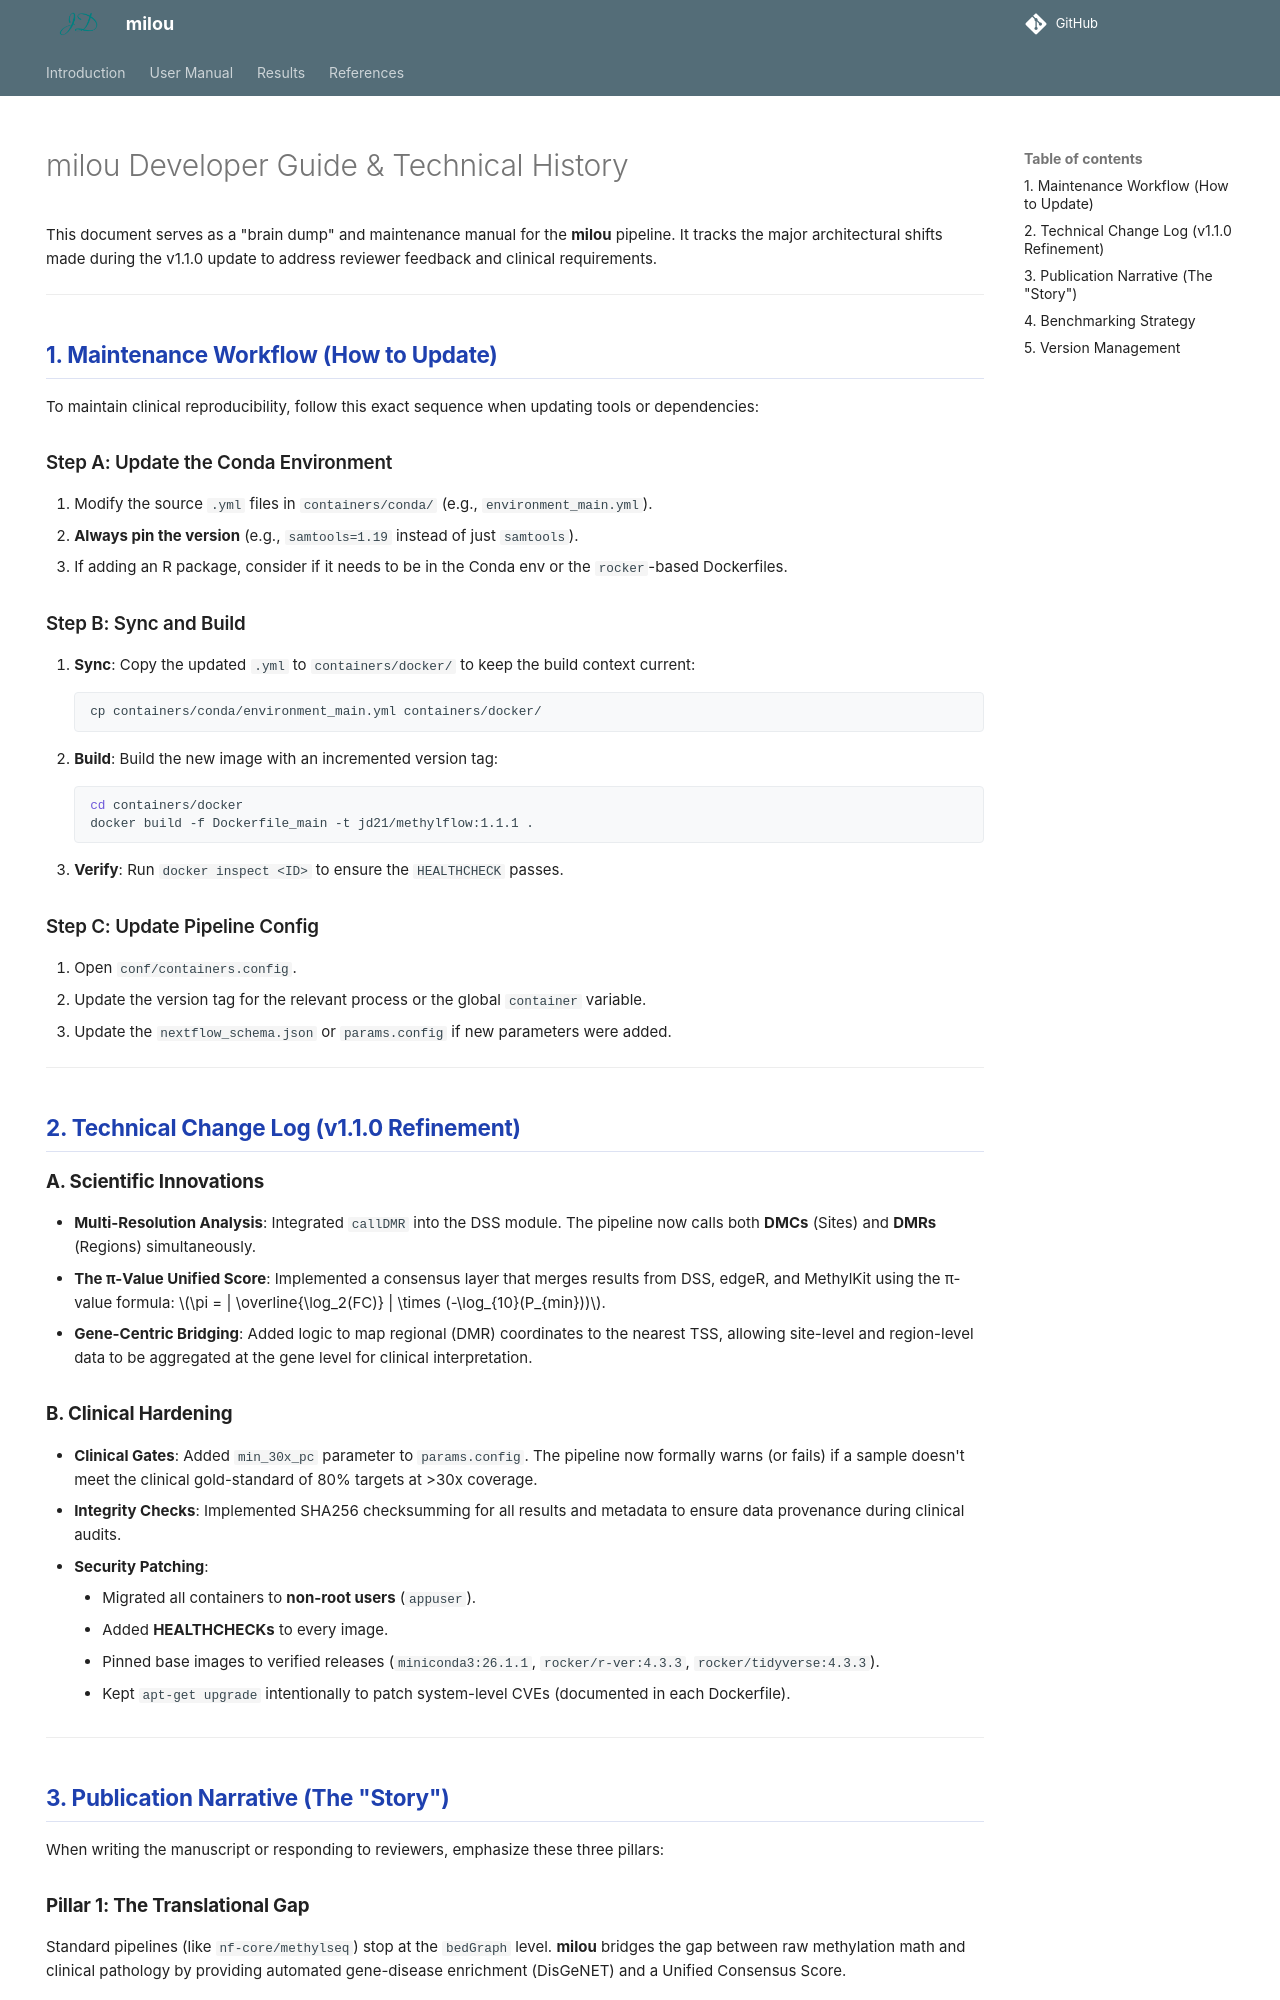

repository: JD2112/TwistMethylFlow · page: 1.2.0/DEVELOPER_GUIDE/index.html · generator: mkdocs

---
hide:
  - navigation
---
# milou Developer Guide & Technical History

This document serves as a "brain dump" and maintenance manual for the **milou** pipeline. It tracks the major architectural shifts made during the v1.1.0 update to address reviewer feedback and clinical requirements.

---

## 1. Maintenance Workflow (How to Update)

To maintain clinical reproducibility, follow this exact sequence when updating tools or dependencies:

### Step A: Update the Conda Environment
1.  Modify the source `.yml` files in `containers/conda/` (e.g., `environment_main.yml`).
2.  **Always pin the version** (e.g., `samtools=1.19` instead of just `samtools`).
3.  If adding an R package, consider if it needs to be in the Conda env or the `rocker`-based Dockerfiles.

### Step B: Sync and Build
1.  **Sync**: Copy the updated `.yml` to `containers/docker/` to keep the build context current:
    ```bash
    cp containers/conda/environment_main.yml containers/docker/
    ```
2.  **Build**: Build the new image with an incremented version tag:
    ```bash
    cd containers/docker
    docker build -f Dockerfile_main -t jd21/methylflow:1.1.1 .
    ```
3.  **Verify**: Run `docker inspect <ID>` to ensure the `HEALTHCHECK` passes.

### Step C: Update Pipeline Config
1.  Open `conf/containers.config`.
2.  Update the version tag for the relevant process or the global `container` variable.
3.  Update the `nextflow_schema.json` or `params.config` if new parameters were added.

---

## 2. Technical Change Log (v1.1.0 Refinement)

### **A. Scientific Innovations**
*   **Multi-Resolution Analysis**: Integrated `callDMR` into the DSS module. The pipeline now calls both **DMCs** (Sites) and **DMRs** (Regions) simultaneously.
*   **The π-Value Unified Score**: Implemented a consensus layer that merges results from DSS, edgeR, and MethylKit using the π-value formula: $\pi = | \overline{\log_2(FC)} | \times (-\log_{10}(P_{min}))$.
*   **Gene-Centric Bridging**: Added logic to map regional (DMR) coordinates to the nearest TSS, allowing site-level and region-level data to be aggregated at the gene level for clinical interpretation.

### **B. Clinical Hardening**
*   **Clinical Gates**: Added `min_30x_pc` parameter to `params.config`. The pipeline now formally warns (or fails) if a sample doesn't meet the clinical gold-standard of 80% targets at >30x coverage.
*   **Integrity Checks**: Implemented SHA256 checksumming for all results and metadata to ensure data provenance during clinical audits.
*   **Security Patching**: 
    *   Migrated all containers to **non-root users** (`appuser`).
    *   Added **HEALTHCHECKs** to every image.
    *   Pinned base images to verified releases (`miniconda3:26.1.1`, `rocker/r-ver:4.3.3`, `rocker/tidyverse:4.3.3`).
    *   Kept `apt-get upgrade` intentionally to patch system-level CVEs (documented in each Dockerfile).

---

## 3. Publication Narrative (The "Story")

When writing the manuscript or responding to reviewers, emphasize these three pillars:
